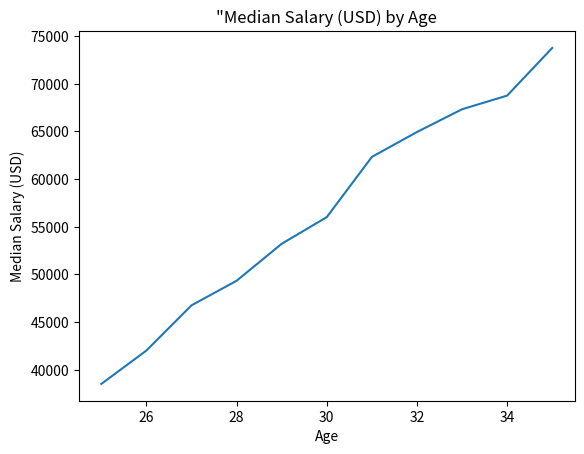

Recreate this plot in Python.
import matplotlib.pyplot as plt

#age_x = [25,26, 27 ,28, 29, 30, 31,32,33,34,35]
age_x = list(range(25,36))
# print(age_x)
print(type(age_x))
salary_y = [38496, 42000, 46742, 49320, 53200, 56000, 62316, 64928, 67317, 68748, 73752]

# Giving the x and y list values
plt.plot(age_x,salary_y)

# Labeling
plt.title('"Median Salary (USD) by Age')
plt.xlabel('Age')
plt.ylabel('Median Salary (USD)')

# Showing the plot
plt.show()